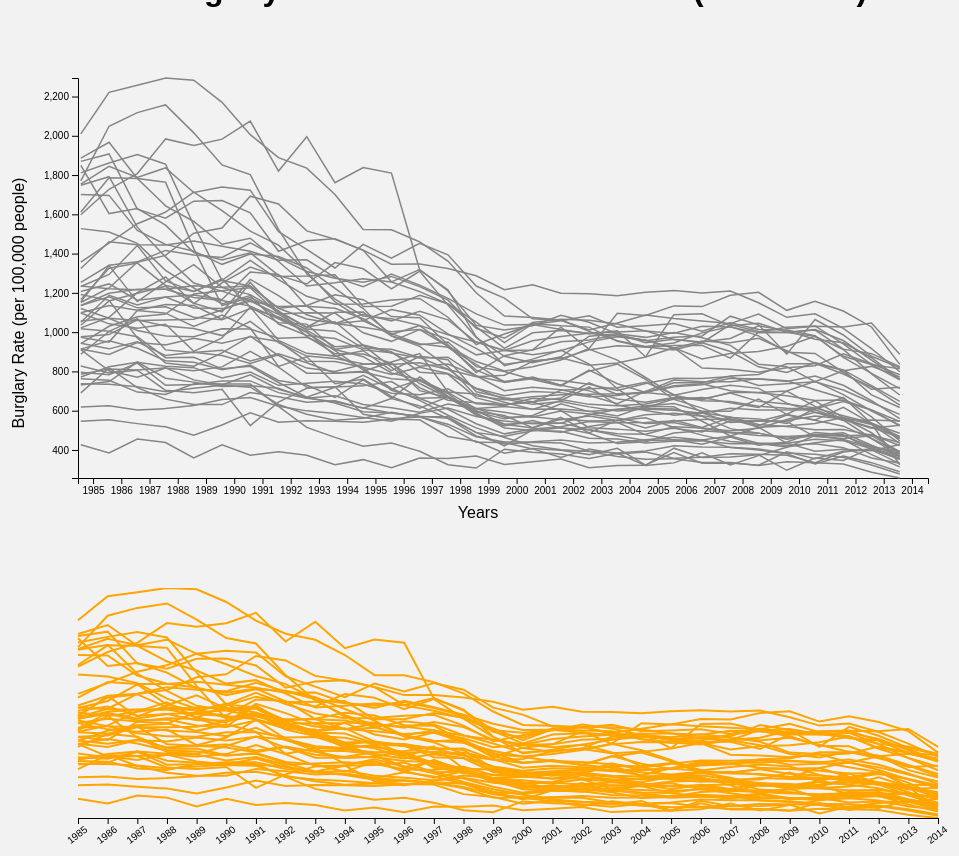
D3 v5 page, settled after 480 driven frames (8 s of simulated time); the page loaded 1 data file(s).


// ── vis.js
d3.select(".chart").insert("h1").text("Burglary Rates in the United States (1984-2014)")
    .style("text-align", "center")
    .style("font-family", "sans-serif")
    .style("margin", "auto")
    .style("margin-top", "60px");

// Define chart dimensions and margins
const margin = { top: 20, right: 20, bottom: 20, left: 70 };
const width = 950 - margin.left - margin.right;
const height = 580 - margin.top - margin.bottom;

// Create an SVG container with proper dimensions and margins
const svg = d3.select(".chart")
    .append("svg")
    .attr("width", width + margin.left + margin.right)
    .attr("height", height + margin.top + margin.bottom)
    .append("g")
    .attr("transform", `translate(${margin.left}, ${margin.top})`);

// Load the data from data.csv
d3.csv("data.csv").then(function(data) {
    // Extract years from the data for the x-axis
    const years = Object.keys(data[0]).slice(1, -1);

    // Define scales for x and y axes
    const xScale = d3.scaleBand()
        .domain(years)
        .range([0, 850])
        .padding(0.1);

    // Determine the minimum and maximum values of the data for the y-axis domain
    const minBurglaryRate = d3.min(data, d => d3.min(years, year => +d[year]));
    const maxBurglaryRate = d3.max(data, d => d3.max(years, year => +d[year]));

    // Define the y-axis scale based on the data's minimum and maximum values
    const yScale = d3.scaleLinear()
        .domain([minBurglaryRate, maxBurglaryRate])
        .range([450, 50]);

    // Create and append the x-axis
    svg.append("g")
        .attr("transform", "translate(0, 450)")
        .call(d3.axisBottom(xScale))
        .attr("class", "x-axis");

    // Create and append the y-axis
    svg.append("g")
        .call(d3.axisLeft(yScale));

    // Label the x-axis
    svg.append("text")
        .attr("class", "x-axis-label")
        .attr("x", 400)
        .attr("y", 490)
        .attr("text-anchor", "middle")
        .text("Years");

    // Create and append the y-axis label
    svg.append("text")
        .attr("class", "y-axis-label")
        .attr("transform", "rotate(-90)")
        .attr("x", -275)
        .attr("y", -70)
        .attr("dy", "1em")
        .attr("text-anchor", "middle")
        .text("Burglary Rate (per 100,000 people)");

    // Create a line generator
    const line = d3.line()
        .x(d => xScale(d.year))
        .y(d => yScale(+d.value));

    // Draw lines for each state
    const lines = svg.selectAll(".line")
        .data(data)
        .enter()
        .append("path")
        .attr("class", "line")
        .attr("fill", "none")
        .attr("stroke", "#868585")
        .attr("stroke-width", 1.5)
        .attr("d", d => line(years.map(year => ({ year, value: d[year] }))))
        .attr("data-state", (d, i) => data[i].State); // Add the state name as a data attribute
        
    lines.on("mouseover", function(d) {
            const stateName = d3.select(this).attr("data-state");
            if (!d3.select(this).classed("highlighted")) {
                // Remove state label of previously highlighted line if a different line is being highlighted
                svg.selectAll(".state-label").remove();
                d3.select(this)
                    .attr("stroke", "orange") // Change the highlight color to orange
                    .attr("stroke-width", 4);
                svg.selectAll(".state-label").remove();
                svg.append("text")
                    .attr("class", "state-label")
                    .attr("x", 10)
                    .attr("y", yScale(+d3.max(years, year => +d[year])) - 10)
                    .text(stateName);
            }
        })

    .on("mouseout", function(d) {
            if (!d3.select(this).classed("highlighted")) {
                d3.select(this)
                    .attr("stroke", "#868585")
                    .attr("stroke-width", 1.5);
                    svg.selectAll(".state-label").remove();
            }
        })
        
        let numSelections = 0; // Initialize the variable to keep track of the number of selections made

        lines.on("click", function(d) {
            const stateName = d3.select(this).attr("data-state");
            const highlighted = d3.select(this).classed("highlighted");

            // Reset all lines and state labels to their default state
            svg.selectAll(".line:not(.highlighted)");
            svg.selectAll(".line:not(.highlighted)")
                .attr("stroke-width", 1.5);

            function getRandomColor() {

                let randomColor;

                do {
                    // Generate a random color
                    randomColor = "#" + Math.floor(Math.random() * 16777215).toString(16);
                } while (randomColor === "#FFFFFF"|| randomColor === "#000000"); // Keep generating until the color is not white or black
                return randomColor;
            }

            if (!highlighted) {
                const randomColor = getRandomColor();
                d3.select(this)
                    .classed("highlighted", true)
                    .attr("stroke", randomColor) // Change the highlight color to the random color
                    .attr("stroke-width", null)
                    .attr("stroke-width", 4);
                svg.append("text")
                    .attr("class", "state-label-1")
                    .attr("x", 610)
                    .attr("y", 10 + numSelections * 20) // Increment the y position by 10 for each new selection
                    .attr("fill", randomColor) // Set the state label color to the random color
                    .attr("font-weight", "bold")
                    .text(stateName);
                numSelections += 1; // Increment the number of selections made

            } else {
                d3.select(this)
                    .classed("highlighted", false);
                svg.selectAll(".state-label-1")
                    .filter(function() {
                        return d3.select(this).text().includes(stateName);
                    })
                    .remove();
                numSelections -= 1;
            }

        });         
});

const brushingMargin = { top: 0 , right: 20, bottom: 70, left: 70 };
const brushingWidth = 950 - brushingMargin.left - brushingMargin.right;
const brushingHeight = 300 - brushingMargin.top - brushingMargin.bottom;

// Create an SVG container with proper dimensions and brushingMargins
const brushingSvg = d3.select(".chart")
    .append("svg")
    .attr("width", brushingWidth + brushingMargin.left + brushingMargin.right)
    .attr("height", brushingHeight + brushingMargin.top + brushingMargin.bottom)
    .append("g")
    .attr("transform", `translate(${brushingMargin.left}, ${brushingMargin.top})`);

d3.csv("data.csv").then(function(data) {
    // Extract years from the data for the x-axis
    const years = Object.keys(data[0]).slice(1, -1);
    // Define scales for x and y axes
    const xScale = d3.scaleLinear()
        .domain([d3.min(years, year => +year), d3.max(years, year => +year)])
        .range([0, brushingWidth]);

    // Determine the minimum and maximum values of the data for the y-axis domain
    const minBurglaryRate = d3.min(data, d => d3.min(years, year => +d[year]));
    const maxBurglaryRate = d3.max(data, d => d3.max(years, year => +d[year]));

    // Define the y-axis scale based on the data's minimum and maximum values
    const yScale = d3.scaleLinear()
        .domain([minBurglaryRate, maxBurglaryRate])
        .range([brushingHeight, 0]);

    /* BRUSHING */        
    let brush = d3.brushX()
        .extent([[0,0], [brushingWidth,brushingHeight]])
        .on("end", brushChart);
  
    brushingSvg.append("g")
        .attr("class", "brush")
        .call(brush)

    const brushingLine = d3.line()
        .x(d => xScale(d.year))
        .y(d => yScale(+d.value));

    brushingSvg.selectAll(".brushingLine")
        .data(data)
        .enter()
        .append("path")
        .attr("class", "brushingLine") // Add this line
        .attr("d", d => brushingLine(years.map(year => ({ year, value: d[year] }))))
        .attr("fill", "none")
        .style("stroke", "orange")
        .style("stroke-width", 2)
        .attr("data-state", (d, i) => data[i].State);

    // Create x-axis
    let xAxisBrush = d3.axisBottom()
        .scale(xScale)
        .tickValues(years)
        .tickFormat(d3.format("d"));

    let axisBrush = brushingSvg.append("g")
        .call(xAxisBrush)
        .attr("transform", "translate(0," + brushingHeight + ")");

    axisBrush.selectAll("text")
        .attr("transform", "rotate(-37)")
        .style("text-anchor", "end"); 
        
    /* BRUSHING FUNCTIONS*/
        
    // A function that set timeout to null
    let timeout;

    function timeoutFunc() {
        timeout = null
    }

    function brushChart(event) {
        let extent = event.selection;
        
        if (!extent) {
            if (!timeout) return timeout = setTimeout(timeoutFunc, 350);
            xScale.domain([d3.min(years, year => +year), d3.max(years, year => +year)]);
            xAxisBrush.scale(xScale); // Use xAxisBrush for the x-axis
        } else {
            let minYear = xScale.invert(extent[0]);
            let maxYear = xScale.invert(extent[1]);
            xScale.domain([minYear, maxYear]);
            xAxisBrush.scale(xScale);
            brushingSvg.select(".brush").call(brush.move, null);
        }
    
        // Update the x-axis with the new scale
        axisBrush.call(xAxisBrush);
    
        // Update the line chart
        brushingSvg.selectAll(".brushingLine")
            .attr("d", d => brushingLine(years.map(year => ({ year, value: d[year] })))
        );
    }
});

### data: data.csv
State, 1984, 1985, 1986, 1987, 1988, 1989, 1990, 1991, 1992, 1993, 1994, 1995, 1996, 1997, 1998, 1999, 2000, 2001, 2002, 2003, 2004, 2005, 2006
Alabama, 1002, 1035, 1159, 1198, 1234, 1147, 1103, 1269, 1186, 1089, 1044, 1025, 1002, 1014, 964.3, 884.4, 906.9, 909.4, 950.6, 960.2, 987.0, 955.8, 973.7
Alaska, 1237, 1192, 1162, 970.1, 842.3, 826.9, 894.3, 979.3, 880.7, 816.9, 800.0, 836.9, 843.2, 702.1, 667.4, 611.3, 621.9, 607.1, 609.2, 597.6, 573.6, 622.8, 620.1
Arizona, 1714, 1870, 1908, 1626, 1580, 1667, 1670, 1608, 1412, 1466, 1476, 1417, 1256, 1319, 1210, 1034, 1012, 1033, 1086, 1051, 991.0, 946.2, 963.6
Arkansas, 885.9, 941.4, 1030, 1078, 1092, 1194, 1211, 1226, 1093, 1099, 1097, 996.9, 953.2, 1013, 928.3, 850.2, 802.1, 823.7, 858.3, 917.1, 1096, 1085, 1134
California, 1729, 1701, 1696, 1518, 1447, 1412, 1345, 1398, 1385, 1327, 1222, 1120, 979.4, 927.4, 823.5, 675.3, 656.3, 671.3, 681.2, 683.2, 686.1, 692.9, 678.1
Colorado, 1561, 1748, 1792, 1535, 1383, 1250, 1209, 1158, 1091, 1010, 925.7, 934.1, 900.8, 796.1, 786.5, 665.1, 630.8, 643.9, 703.8, 712.3, 717.3, 745.1, 681.9
Connecticut, 1129, 1136, 1198, 1218, 1218, 1236, 1228, 1191, 1109, 978.1, 889.8, 888.4, 842.2, 738.3, 665.9, 588.0, 512.0, 499.6, 494.7, 460.1, 456.1, 435.5, 444.6
Delaware, 1089, 1097, 1042, 1020, 1041, 902.2, 970.5, 1128, 957.6, 892.0, 877.9, 905.3, 804.1, 877.2, 859.5, 696.0, 665.6, 645.7, 664.4, 741.4, 683.0, 690.4, 742.5
District of Columbia, 1758, 1598, 1728, 1808, 1984, 1950, 1983, 2074, 1820, 1996, 1761, 1838, 1810, 1316, 1216, 976.3, 829.5, 862.5, 908.4, 837.7, 712.0, 614.6, 659.5
Florida, 1808, 2010, 2221, 2257, 2294, 2283, 2171, 2006, 1889, 1835, 1701, 1522, 1521, 1460, 1362, 1200, 1082, 1075, 1062, 1004, 956.7, 927.4, 944.6
Georgia, 1205, 1357, 1453, 1552, 1611, 1712, 1619, 1515, 1443, 1307, 1154, 1060, 1115, 1086, 990.8, 917.1, 836.6, 854.2, 865.3, 910.5, 930.6, 924.9, 909.2
Hawaii, 1214, 1154, 1339, 1156, 1256, 1343, 1228, 1234, 1121, 1136, 1190, 1165, 1080, 1073, 936.2, 794.7, 880.3, 909.7, 1025, 913.6, 857.8, 769.0, 678.6
Idaho, 874.2, 887.3, 1004, 976.8, 870.0, 872.1, 813.2, 826.0, 743.6, 668.8, 719.1, 779.8, 709.1, 758.3, 693.1, 610.4, 566.5, 568.5, 554.0, 573.3, 549.8, 564.3, 514.5
Illinois, 1173, 1136, 1180, 1124, 1129, 1076, 1063, 1120, 1077, 1016, 1005, 917.6, 913.2, 870.5, 811.9, 711.7, 659.1, 632.2, 647.0, 619.4, 598.6, 608.2, 602.1
Indiana, 928.0, 914.6, 886.7, 946.7, 935.2, 969.1, 943.3, 977.1, 952.1, 852.0, 850.5, 821.6, 783.8, 821.7, 789.2, 714.5, 676.1, 697.9, 692.0, 670.7, 677.2, 698.3, 721.3
Iowa, 871.4, 913.6, 956.0, 917.8, 854.3, 846.9, 808.4, 832.5, 753.8, 730.7, 667.1, 757.5, 664.6, 771.5, 673.7, 592.9, 558.4, 575.9, 635.0, 595.3, 607.1, 611.9, 609.0
Kansas, 1049, 1051, 1188, 1138, 1179, 1189, 1166, 1307, 1294, 1132, 1121, 1068, 981.3, 936.1, 950.3, 824.2, 799.1, 759.2, 725.7, 806.4, 737.0, 692.4, 726.7
Kentucky, 785.2, 771.3, 824.2, 847.1, 826.3, 819.1, 766.9, 796.6, 729.1, 740.1, 750.4, 735.5, 688.4, 681.6, 711.3, 635.7, 626.2, 662.7, 657.5, 632.2, 625.4, 634.1, 662.5
Louisiana, 1226, 1324, 1461, 1444, 1444, 1465, 1438, 1412, 1366, 1368, 1279, 1232, 1296, 1239, 1172, 1093, 1036, 1039, 1013, 991.9, 1006, 873.7, 1089
Maine, 888.1, 911.3, 803.5, 770.7, 816.9, 802.8, 823.0, 902.5, 822.3, 719.0, 720.8, 726.4, 748.4, 663.5, 666.8, 601.1, 531.4, 537.0, 537.9, 502.5, 482.2, 479.7, 518.0
Maryland, 1184, 1207, 1246, 1162, 1179, 1124, 1120, 1158, 1131, 1133, 1043, 1058, 992.3, 940.7, 922.9, 835.9, 744.4, 771.5, 729.6, 701.0, 660.0, 642.7, 667.0
Massachusetts, 1100, 1120, 1071, 1060, 1061, 1066, 1113, 1167, 1072, 1002, 881.0, 817.7, 704.1, 661.8, 607.3, 533.8, 482.0, 506.6, 517.7, 544.6, 538.4, 539.8, 547.5
Michigan, 1644, 1527, 1510, 1452, 1315, 1225, 1143, 1186, 1041, 982.7, 967.2, 909.7, 895.4, 825.9, 837.8, 778.0, 702.2, 719.9, 706.6, 677.6, 635.7, 698.2, 755.9
Minnesota, 990.9, 1018, 1004, 1069, 909.6, 896.9, 907.2, 853.6, 889.7, 844.5, 791.7, 797.3, 762.5, 752.6, 687.5, 580.2, 530.9, 511.5, 557.9, 546.9, 550.3, 579.6, 586.5
Mississippi, 980.1, 1022, 1076, 1201, 1281, 1145, 1251, 1332, 1283, 1286, 1292, 1131, 1132, 1187, 1144, 1051, 946.3, 1043, 1032, 1026, 953.6, 923.7, 931.7
Missouri, 1116, 1099, 1136, 1111, 1140, 1136, 1066, 1253, 1100, 1026, 1053, 932.6, 894.2, 868.2, 872.5, 776.8, 745.0, 762.4, 753.5, 734.3, 702.7, 738.6, 765.6
Montana, 858.0, 827.5, 792.6, 806.1, 703.6, 691.7, 709.1, 523.6, 643.9, 714.2, 721.7, 581.6, 558.4, 569.1, 519.9, 439.1, 437.4, 405.4, 361.3, 405.4, 379.2, 389.6, 357.8
Nebraska, 643.8, 730.4, 748.2, 847.9, 765.2, 745.5, 723.8, 726.6, 714.6, 663.5, 675.5, 631.9, 614.5, 592.2, 634.0, 609.7, 592.0, 567.4, 597.9, 583.2, 562.2, 535.1, 539.2
Nevada, 1978, 1850, 1604, 1629, 1545, 1405, 1367, 1404, 1289, 1245, 1354, 1322, 1220, 1310, 1138, 973.5, 877.1, 844.3, 874.3, 979.3, 992.0, 973.4, 997.9
New Hampshire, 735.9, 762.3, 755.0, 694.8, 682.7, 736.9, 735.5, 735.4, 621.9, 515.1, 463.9, 418.6, 435.7, 393.2, 325.1, 307.9, 404.0, 388.2, 379.6, 356.1, 383.2, 320.8, 334.2
New Jersey, 1063, 1057, 1071, 1009, 980.2, 976.6, 1017, 1016, 969.4, 974.0, 911.9, 875.2, 791.9, 756.2, 671.1, 577.1, 522.0, 550.0, 511.9, 502.8, 472.4, 447.9, 451.4
New Mexico, 1640, 1754, 1845, 1788, 1837, 1711, 1739, 1723, 1511, 1421, 1327, 1447, 1377, 1452, 1394, 1235, 1173, 1068, 1060, 1011, 1047, 1087, 1070
New York, 1257, 1235, 1221, 1216, 1218, 1176, 1161, 1132, 1068, 998.6, 906.2, 808.1, 713.9, 652.3, 576.7, 512.3, 463.4, 421.3, 400.9, 392.7, 366.7, 352.2, 355.4
North Carolina, 1131, 1151, 1225, 1356, 1391, 1504, 1530, 1692, 1653, 1516, 1473, 1418, 1346, 1347, 1325, 1287, 1216, 1242, 1198, 1196, 1185, 1203, 1212
North Dakota, 399.1, 427.0, 385.1, 455.4, 437.7, 358.9, 426.6, 372.8, 391.0, 373.2, 324.5, 350.7, 309.2, 358.8, 356.4, 368.8, 325.9, 340.1, 353.8, 309.3, 320.6, 321.9, 409.0
Ohio, 1050, 976.5, 987.8, 1062, 1031, 1018, 982.5, 1055, 947.3, 878.1, 866.3, 838.8, 835.4, 844.6, 810.1, 773.1, 780.7, 850.9, 869.2, 831.3, 842.9, 873.4, 920.4
Oklahoma, 1455, 1612, 1787, 1783, 1643, 1564, 1448, 1478, 1360, 1235, 1251, 1272, 1256, 1206, 1143, 1026, 917.5, 996.5, 1008, 993.8, 1000, 1007, 962.1
… [head cut at 6 KiB]